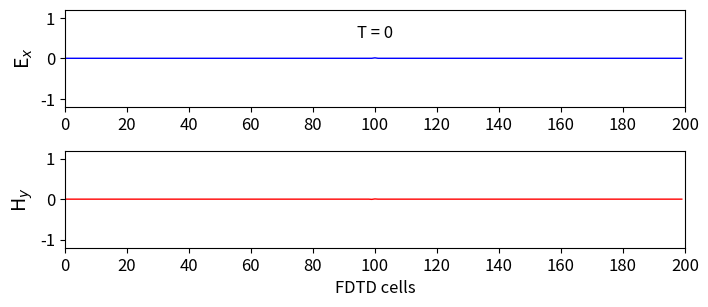
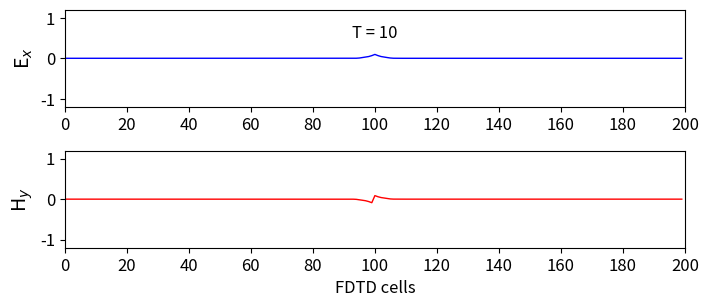
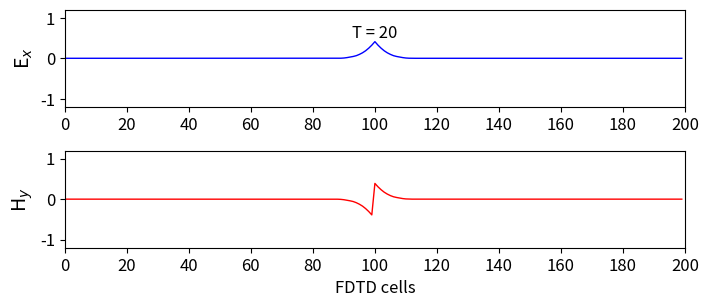
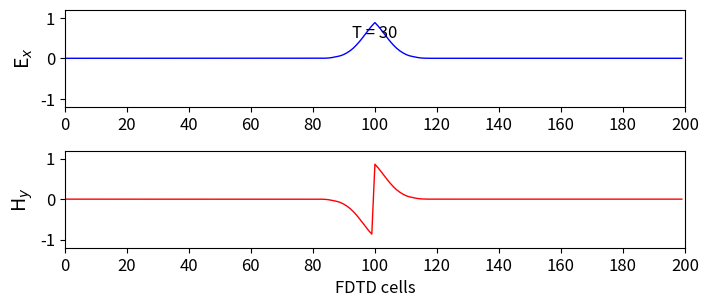
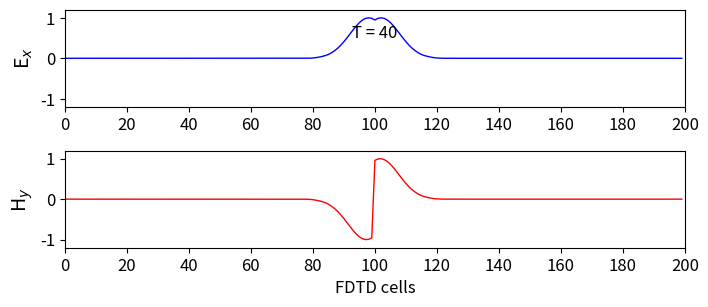
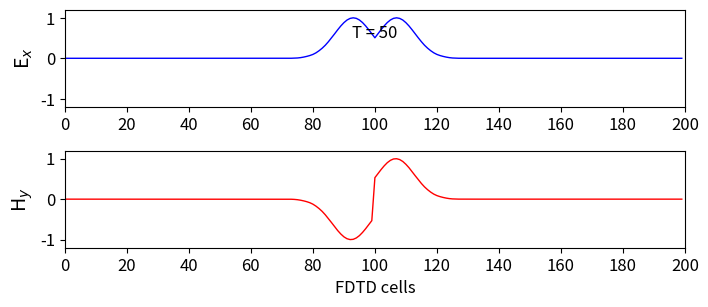
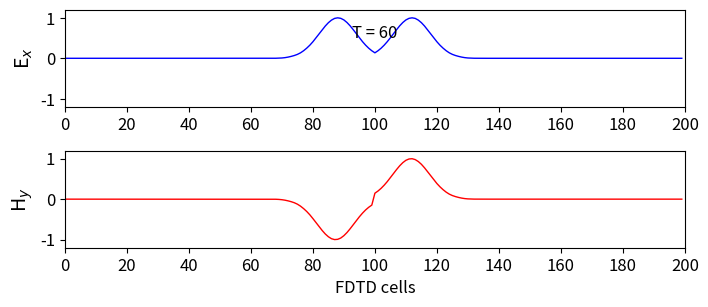
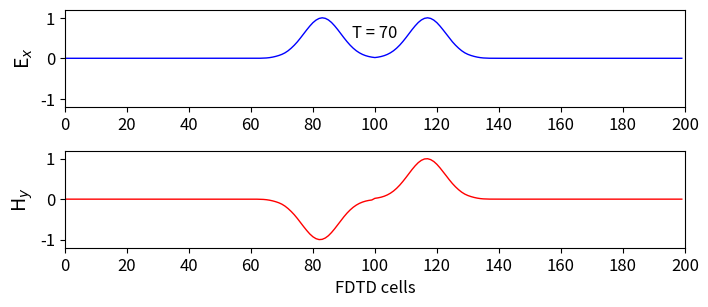
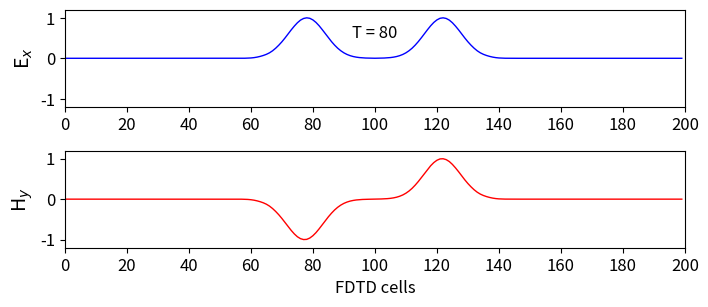
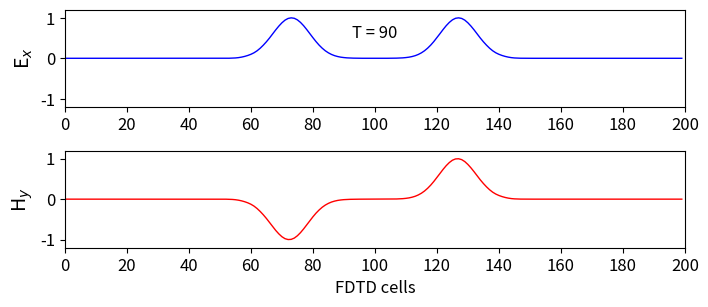
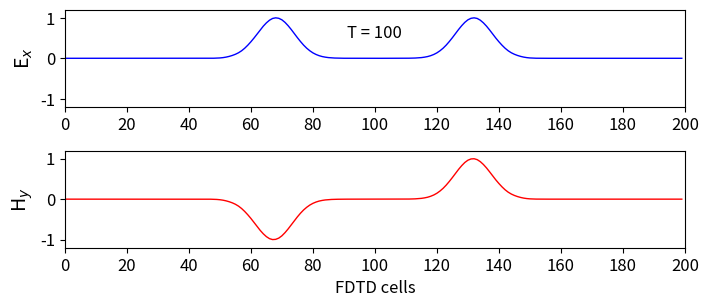
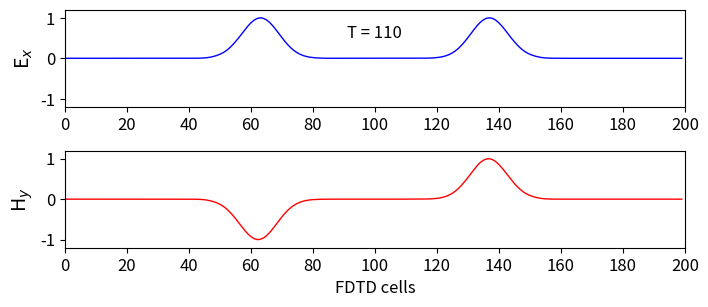
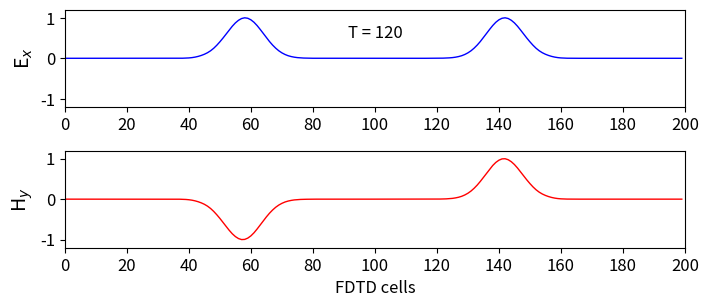
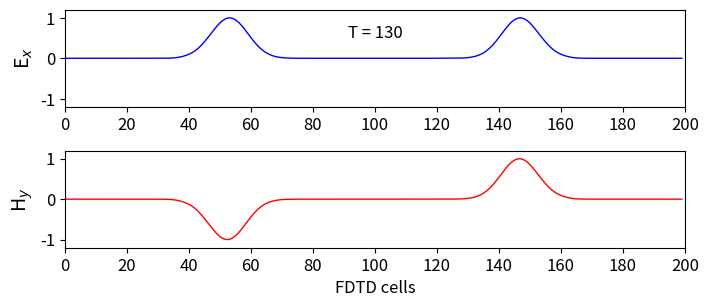
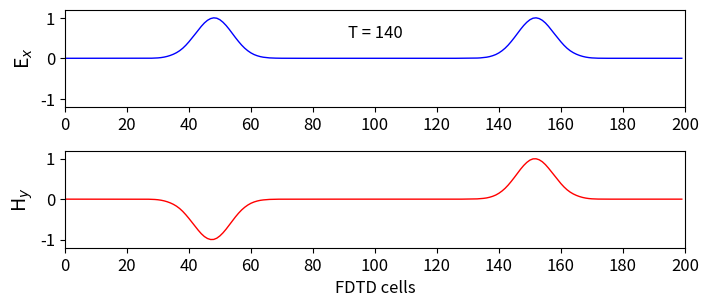
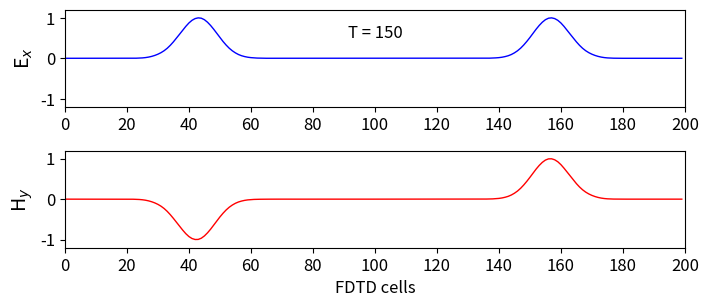

Here is the Python script that generated these plots, in order:
# FDTD-1D with Thin Film simulation
# Faris Abualnaja
# 2024-07-26

# Imports
import numpy as np
import matplotlib.pyplot as plt
from matplotlib.animation import PillowWriter

# Define Constants

# Size of simulation domain in space and time
k_max       = 200               # 500 cells
n_max       = 400              # 2000 time stamps
k_source    = int(k_max/2)                # Location of source in space (10th cell)

# Constants
mu_0    = 1.25663706e-6         # Permeability of free space (magnetic constant)
eps_0   = 8.85418782e-12        # Permitivitty of free space (electric constant)
c_0     = 1/np.sqrt(mu_0*eps_0) # Speed of light in a vacuum (2.99792458e8)

# Define our electric and magnetic fields (wave propagates in y-direction)
Ex = np.zeros(k_max) # Electric field propagating in the x-direction
Hz = np.zeros(k_max) # Magnetic field propagating in the z-direction

# Electric and magnetic field source
def Source_Function(t):
    # Source parameters: t is an integer, the time step
    spread  = 12       # Width (300 time steps) of Gaussian pulse
    t_0     = spread*3 # Delay (offset of Gaussian pulse)

    # Function returns a Gaussian pulse
    return np.exp(-0.5 * ((t_0 - t) / spread) ** 2)

# Setting up figure
fig = plt.figure(figsize=(8,3.5))

# Setting up animation
metadata    = dict(title='FDTD-1D Simulation', artist='Faris-Abualnaja')
writer      = PillowWriter(fps=15, metadata=metadata)

# Simulation and animation creation loop
with writer.saving(fig, 'FDTD-1D-1b.gif', 100):
    # Time loop
    for n in range(n_max):

        # Update electric field
        for k in range(1, k_max):
            Ex[k] = Ex[k] + 0.5*(Hz[k-1] - Hz[k])

        # Electric field source
        pulse           = Source_Function(n)
        Ex[k_source]    = pulse

        # Update magnetic field
        for k in range(k_max-1):
            Hz[k] = Hz[k] + 0.5*(Ex[k] - Ex[k+1])

        # Plotting
        if n % 10 == 0:
            plt.rcParams['font.size'] = 12
            # Plot the E-field
            plt.subplot(211)
            plt.plot(Ex, color='b', linewidth=1)
            # Plot parameters
            plt.ylabel('E$_x$', fontsize='14')
            plt.xticks(np.arange(0, 201, step=20))
            plt.xlim(0, 200)
            plt.yticks(np.arange(-1, 1.2, step=1))
            plt.ylim(-1.2, 1.2)
            plt.text(100, 0.5, 'T = {}'.format(n),
            horizontalalignment='center')
            
            
            # Plot H-field
            plt.subplot(212)
            plt.plot(Hz, color='r', linewidth=1)
            #Plot parameters
            plt.ylabel('H$_y$', fontsize='14')
            plt.xlabel('FDTD cells')
            plt.xticks(np.arange(0, 201, step=20))
            plt.xlim(0, 200)
            plt.yticks(np.arange(-1, 1.2, step=1))
            plt.ylim(-1.2, 1.2)
            plt.subplots_adjust(bottom=0.2, hspace=0.45)
            
            # Capture the plot for creating gif
            writer.grab_frame()
            # Clear figure for next capture
            #plt.cla()
            plt.clf()
